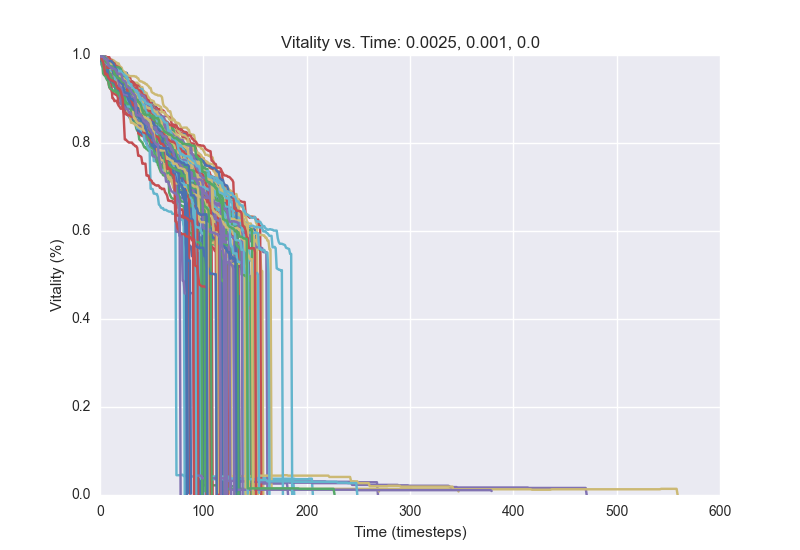

The file beside this chart, header and first rows:
1.0, 0.999, 0.997, 0.994, 0.993, 0.992, 0.992, 0.99, 0.99, 0.99, 0.987, 0.983, 0.982, 0.977, 0.972, 0.968, 0.968, 0.968, 0.963, 0.963, 0.958, 0.956, 0.954, 0.95
1.0, 1.0, 0.99, 0.988, 0.98, 0.98, 0.98, 0.978, 0.978, 0.978, 0.976, 0.969, 0.967, 0.963, 0.96, 0.957, 0.951, 0.947, 0.932, 0.932, 0.931, 0.912, 0.911, 0.91
1.0, 1.0, 0.997, 0.997, 0.997, 0.994, 0.987, 0.987, 0.985, 0.985, 0.977, 0.977, 0.977, 0.975, 0.966, 0.966, 0.965, 0.961, 0.96, 0.96, 0.959, 0.957, 0.947, 0.945
1.0, 0.997, 0.995, 0.992, 0.991, 0.991, 0.985, 0.978, 0.978, 0.978, 0.976, 0.969, 0.969, 0.958, 0.954, 0.951, 0.951, 0.951, 0.949, 0.949, 0.949, 0.939, 0.934, 0.932
1.0, 0.998, 0.995, 0.994, 0.986, 0.984, 0.979, 0.977, 0.975, 0.973, 0.971, 0.969, 0.968, 0.968, 0.966, 0.966, 0.955, 0.955, 0.955, 0.952, 0.951, 0.951, 0.933, 0.931
1.0, 0.99, 0.974, 0.974, 0.966, 0.966, 0.956, 0.952, 0.951, 0.95, 0.95, 0.946, 0.946, 0.945, 0.943, 0.933, 0.933, 0.931, 0.916, 0.909, 0.907, 0.894, 0.893, 0.893
1.0, 0.999, 0.997, 0.993, 0.993, 0.993, 0.987, 0.987, 0.987, 0.984, 0.983, 0.983, 0.981, 0.98, 0.977, 0.975, 0.969, 0.965, 0.961, 0.961, 0.959, 0.959, 0.953, 0.948
1.0, 0.998, 0.993, 0.991, 0.987, 0.983, 0.982, 0.98, 0.971, 0.969, 0.966, 0.964, 0.961, 0.961, 0.957, 0.951, 0.95, 0.949, 0.945, 0.938, 0.932, 0.929, 0.926, 0.924
1.0, 0.983, 0.976, 0.973, 0.972, 0.96, 0.956, 0.948, 0.948, 0.947, 0.946, 0.934, 0.902, 0.901, 0.895, 0.896, 0.896, 0.89, 0.885, 0.882, 0.878, 0.878, 0.878, 0.869
1.0, 0.999, 0.998, 0.993, 0.99, 0.989, 0.987, 0.986, 0.986, 0.983, 0.975, 0.975, 0.974, 0.971, 0.971, 0.968, 0.964, 0.962, 0.954, 0.953, 0.953, 0.95, 0.949, 0.944
1.0, 0.996, 0.992, 0.991, 0.986, 0.985, 0.984, 0.981, 0.978, 0.971, 0.967, 0.965, 0.964, 0.963, 0.959, 0.953, 0.953, 0.952, 0.951, 0.949, 0.942, 0.939, 0.938, 0.938
1.0, 0.993, 0.991, 0.99, 0.99, 0.982, 0.982, 0.979, 0.975, 0.967, 0.96, 0.958, 0.956, 0.956, 0.955, 0.951, 0.947, 0.947, 0.938, 0.938, 0.937, 0.937, 0.937, 0.934
1.0, 0.999, 0.998, 0.992, 0.992, 0.99, 0.988, 0.986, 0.983, 0.982, 0.98, 0.976, 0.975, 0.97, 0.968, 0.963, 0.96, 0.959, 0.959, 0.959, 0.957, 0.955, 0.954, 0.951
1.0, 1.0, 1.0, 0.997, 0.992, 0.991, 0.988, 0.987, 0.985, 0.984, 0.982, 0.978, 0.971, 0.968, 0.968, 0.966, 0.959, 0.958, 0.94, 0.94, 0.94, 0.941, 0.938, 0.937
1.0, 0.998, 0.993, 0.99, 0.978, 0.978, 0.975, 0.972, 0.969, 0.969, 0.947, 0.946, 0.944, 0.944, 0.942, 0.94, 0.94, 0.94, 0.937, 0.937, 0.934, 0.926, 0.927, 0.923
1.0, 0.993, 0.986, 0.986, 0.979, 0.979, 0.976, 0.975, 0.975, 0.962, 0.95, 0.948, 0.946, 0.946, 0.946, 0.941, 0.941, 0.938, 0.935, 0.927, 0.924, 0.921, 0.919, 0.913
1.0, 0.999, 0.98, 0.977, 0.975, 0.972, 0.972, 0.972, 0.972, 0.971, 0.969, 0.968, 0.965, 0.959, 0.951, 0.951, 0.951, 0.951, 0.949, 0.94, 0.939, 0.939, 0.933, 0.929
1.0, 1.0, 0.999, 0.996, 0.995, 0.989, 0.986, 0.983, 0.981, 0.98, 0.98, 0.979, 0.978, 0.975, 0.968, 0.96, 0.957, 0.955, 0.955, 0.949, 0.947, 0.943, 0.943, 0.939
1.0, 0.998, 0.997, 0.995, 0.995, 0.994, 0.994, 0.992, 0.982, 0.982, 0.982, 0.98, 0.977, 0.977, 0.977, 0.977, 0.977, 0.973, 0.97, 0.969, 0.968, 0.963, 0.961, 0.961
1.0, 0.999, 0.996, 0.994, 0.993, 0.991, 0.989, 0.989, 0.989, 0.987, 0.986, 0.983, 0.978, 0.963, 0.955, 0.955, 0.954, 0.954, 0.954, 0.951, 0.951, 0.943, 0.941, 0.933
1.0, 0.99, 0.983, 0.983, 0.979, 0.978, 0.973, 0.971, 0.969, 0.964, 0.964, 0.962, 0.962, 0.962, 0.962, 0.962, 0.958, 0.951, 0.949, 0.948, 0.945, 0.944, 0.936, 0.929
1.0, 1.0, 0.996, 0.995, 0.982, 0.979, 0.974, 0.97, 0.97, 0.97, 0.969, 0.966, 0.962, 0.962, 0.957, 0.957, 0.957, 0.956, 0.956, 0.952, 0.948, 0.946, 0.945, 0.934
1.0, 0.999, 0.997, 0.994, 0.994, 0.99, 0.99, 0.989, 0.988, 0.984, 0.983, 0.98, 0.975, 0.972, 0.971, 0.971, 0.967, 0.959, 0.949, 0.95, 0.949, 0.946, 0.942, 0.94
1.0, 1.0, 0.992, 0.99, 0.986, 0.986, 0.985, 0.977, 0.976, 0.976, 0.976, 0.972, 0.97, 0.961, 0.957, 0.957, 0.953, 0.953, 0.953, 0.953, 0.949, 0.946, 0.945, 0.935
1.0, 0.998, 0.99, 0.99, 0.987, 0.954, 0.954, 0.952, 0.95, 0.947, 0.944, 0.939, 0.937, 0.932, 0.93, 0.924, 0.922, 0.923, 0.92, 0.91, 0.904, 0.904, 0.904, 0.884
1.0, 0.999, 0.987, 0.983, 0.983, 0.982, 0.982, 0.982, 0.981, 0.977, 0.975, 0.975, 0.968, 0.964, 0.962, 0.956, 0.955, 0.953, 0.951, 0.95, 0.946, 0.944, 0.938, 0.937
1.0, 0.998, 0.997, 0.997, 0.987, 0.985, 0.977, 0.972, 0.967, 0.965, 0.962, 0.961, 0.959, 0.958, 0.94, 0.939, 0.937, 0.937, 0.933, 0.933, 0.932, 0.93, 0.92, 0.916
1.0, 0.995, 0.993, 0.988, 0.988, 0.984, 0.98, 0.976, 0.975, 0.974, 0.972, 0.967, 0.967, 0.965, 0.963, 0.963, 0.963, 0.949, 0.948, 0.944, 0.944, 0.944, 0.944, 0.942
1.0, 0.996, 0.994, 0.993, 0.989, 0.986, 0.985, 0.985, 0.983, 0.981, 0.977, 0.973, 0.97, 0.969, 0.966, 0.966, 0.966, 0.964, 0.962, 0.962, 0.959, 0.957, 0.952, 0.949
1.0, 0.997, 0.989, 0.986, 0.986, 0.979, 0.973, 0.973, 0.97, 0.967, 0.966, 0.961, 0.958, 0.957, 0.956, 0.954, 0.949, 0.938, 0.935, 0.931, 0.931, 0.931, 0.922, 0.921
1.0, 0.991, 0.985, 0.985, 0.983, 0.981, 0.981, 0.98, 0.98, 0.979, 0.979, 0.979, 0.979, 0.979, 0.966, 0.966, 0.963, 0.96, 0.953, 0.95, 0.944, 0.942, 0.941, 0.939
1.0, 0.997, 0.996, 0.98, 0.977, 0.973, 0.972, 0.972, 0.956, 0.954, 0.954, 0.949, 0.937, 0.937, 0.934, 0.919, 0.917, 0.911, 0.91, 0.91, 0.911, 0.909, 0.906, 0.906
1.0, 0.996, 0.995, 0.995, 0.994, 0.992, 0.992, 0.98, 0.977, 0.976, 0.974, 0.974, 0.96, 0.96, 0.949, 0.949, 0.946, 0.944, 0.93, 0.93, 0.93, 0.929, 0.925, 0.923
1.0, 0.998, 0.996, 0.993, 0.993, 0.988, 0.987, 0.986, 0.984, 0.977, 0.974, 0.974, 0.974, 0.97, 0.959, 0.956, 0.954, 0.947, 0.947, 0.947, 0.946, 0.946, 0.945, 0.945
1.0, 0.998, 0.997, 0.989, 0.982, 0.98, 0.973, 0.973, 0.973, 0.972, 0.971, 0.969, 0.965, 0.965, 0.962, 0.958, 0.949, 0.942, 0.94, 0.94, 0.94, 0.94, 0.941, 0.938
1.0, 1.0, 0.999, 0.991, 0.991, 0.99, 0.98, 0.978, 0.978, 0.978, 0.974, 0.974, 0.97, 0.968, 0.968, 0.966, 0.954, 0.951, 0.949, 0.943, 0.943, 0.94, 0.935, 0.935
1.0, 1.0, 0.994, 0.994, 0.993, 0.989, 0.984, 0.983, 0.974, 0.973, 0.968, 0.968, 0.962, 0.961, 0.961, 0.96, 0.954, 0.952, 0.952, 0.949, 0.949, 0.949, 0.944, 0.942
1.0, 0.996, 0.994, 0.992, 0.99, 0.985, 0.985, 0.984, 0.978, 0.976, 0.976, 0.961, 0.957, 0.953, 0.951, 0.937, 0.937, 0.923, 0.92, 0.911, 0.907, 0.907, 0.903, 0.902
1.0, 0.998, 0.995, 0.992, 0.992, 0.993, 0.992, 0.99, 0.987, 0.986, 0.981, 0.977, 0.974, 0.974, 0.973, 0.972, 0.972, 0.972, 0.968, 0.966, 0.965, 0.965, 0.959, 0.958
1.0, 0.999, 0.997, 0.997, 0.992, 0.992, 0.99, 0.988, 0.987, 0.98, 0.976, 0.973, 0.965, 0.958, 0.948, 0.943, 0.943, 0.94, 0.94, 0.925, 0.922, 0.917, 0.914, 0.911
1.0, 0.995, 0.995, 0.995, 0.994, 0.984, 0.977, 0.977, 0.965, 0.964, 0.964, 0.962, 0.958, 0.956, 0.956, 0.955, 0.954, 0.945, 0.944, 0.941, 0.927, 0.927, 0.925, 0.923
1.0, 0.999, 0.997, 0.996, 0.996, 0.983, 0.983, 0.979, 0.978, 0.977, 0.977, 0.972, 0.972, 0.971, 0.97, 0.968, 0.968, 0.967, 0.962, 0.96, 0.957, 0.957, 0.954, 0.954
1.0, 0.996, 0.996, 0.99, 0.99, 0.989, 0.988, 0.982, 0.978, 0.956, 0.953, 0.953, 0.945, 0.945, 0.944, 0.944, 0.94, 0.937, 0.937, 0.927, 0.926, 0.925, 0.925, 0.916
1.0, 0.997, 0.991, 0.99, 0.985, 0.985, 0.985, 0.985, 0.976, 0.975, 0.975, 0.975, 0.969, 0.962, 0.959, 0.959, 0.958, 0.953, 0.953, 0.953, 0.953, 0.949, 0.947, 0.947
1.0, 0.998, 0.994, 0.991, 0.99, 0.99, 0.99, 0.985, 0.982, 0.979, 0.979, 0.978, 0.977, 0.977, 0.973, 0.965, 0.958, 0.956, 0.956, 0.956, 0.956, 0.947, 0.945, 0.939
1.0, 1.0, 0.998, 0.997, 0.997, 0.997, 0.995, 0.988, 0.988, 0.988, 0.988, 0.988, 0.986, 0.972, 0.972, 0.964, 0.946, 0.944, 0.942, 0.942, 0.934, 0.929, 0.925, 0.924
1.0, 1.0, 0.998, 0.998, 0.998, 0.994, 0.993, 0.989, 0.988, 0.988, 0.987, 0.987, 0.987, 0.983, 0.982, 0.976, 0.976, 0.975, 0.972, 0.972, 0.969, 0.968, 0.963, 0.963
1.0, 0.998, 0.993, 0.989, 0.986, 0.986, 0.985, 0.976, 0.971, 0.967, 0.963, 0.963, 0.963, 0.959, 0.957, 0.952, 0.949, 0.946, 0.946, 0.947, 0.946, 0.945, 0.943, 0.943
1.0, 0.997, 0.996, 0.996, 0.995, 0.994, 0.984, 0.983, 0.983, 0.968, 0.964, 0.948, 0.948, 0.933, 0.927, 0.925, 0.923, 0.918, 0.917, 0.917, 0.915, 0.913, 0.912, 0.912
1.0, 0.993, 0.988, 0.986, 0.986, 0.981, 0.98, 0.973, 0.971, 0.971, 0.971, 0.961, 0.952, 0.948, 0.945, 0.943, 0.943, 0.938, 0.938, 0.937, 0.93, 0.93, 0.929, 0.925
1.0, 0.994, 0.988, 0.988, 0.988, 0.987, 0.987, 0.987, 0.987, 0.987, 0.984, 0.983, 0.983, 0.976, 0.976, 0.975, 0.973, 0.971, 0.97, 0.954, 0.952, 0.951, 0.945, 0.938
1.0, 0.992, 0.992, 0.984, 0.981, 0.98, 0.978, 0.978, 0.97, 0.964, 0.964, 0.964, 0.951, 0.949, 0.947, 0.945, 0.943, 0.941, 0.936, 0.934, 0.932, 0.918, 0.918, 0.916
1.0, 1.0, 0.999, 0.997, 0.994, 0.994, 0.993, 0.989, 0.989, 0.989, 0.989, 0.989, 0.989, 0.988, 0.986, 0.984, 0.983, 0.981, 0.981, 0.975, 0.973, 0.971, 0.962, 0.961
1.0, 0.991, 0.991, 0.989, 0.989, 0.985, 0.985, 0.985, 0.984, 0.983, 0.973, 0.973, 0.973, 0.973, 0.972, 0.972, 0.965, 0.965, 0.961, 0.956, 0.954, 0.954, 0.95, 0.945
1.0, 0.998, 0.993, 0.99, 0.99, 0.99, 0.984, 0.984, 0.98, 0.979, 0.977, 0.977, 0.977, 0.971, 0.97, 0.958, 0.954, 0.947, 0.944, 0.943, 0.943, 0.943, 0.941, 0.936
1.0, 0.996, 0.994, 0.98, 0.98, 0.979, 0.979, 0.977, 0.976, 0.973, 0.973, 0.971, 0.971, 0.969, 0.958, 0.955, 0.95, 0.947, 0.94, 0.937, 0.935, 0.932, 0.929, 0.927
1.0, 1.0, 1.0, 0.998, 0.996, 0.983, 0.954, 0.952, 0.952, 0.951, 0.948, 0.945, 0.945, 0.938, 0.935, 0.935, 0.93, 0.928, 0.925, 0.918, 0.918, 0.917, 0.916, 0.911
1.0, 0.996, 0.991, 0.988, 0.975, 0.975, 0.957, 0.956, 0.952, 0.952, 0.949, 0.948, 0.948, 0.948, 0.939, 0.939, 0.938, 0.937, 0.937, 0.931, 0.927, 0.927, 0.927, 0.927
1.0, 0.993, 0.99, 0.988, 0.983, 0.983, 0.976, 0.973, 0.971, 0.969, 0.969, 0.969, 0.969, 0.963, 0.95, 0.95, 0.944, 0.941, 0.94, 0.933, 0.93, 0.929, 0.928, 0.923
1.0, 0.995, 0.99, 0.988, 0.988, 0.977, 0.976, 0.972, 0.972, 0.972, 0.971, 0.971, 0.964, 0.962, 0.96, 0.959, 0.958, 0.957, 0.955, 0.954, 0.954, 0.953, 0.953, 0.952
1.0, 0.998, 0.994, 0.989, 0.987, 0.986, 0.979, 0.971, 0.967, 0.967, 0.957, 0.95, 0.95, 0.944, 0.944, 0.943, 0.942, 0.934, 0.933, 0.928, 0.923, 0.923, 0.923, 0.92
... 39 more rows
